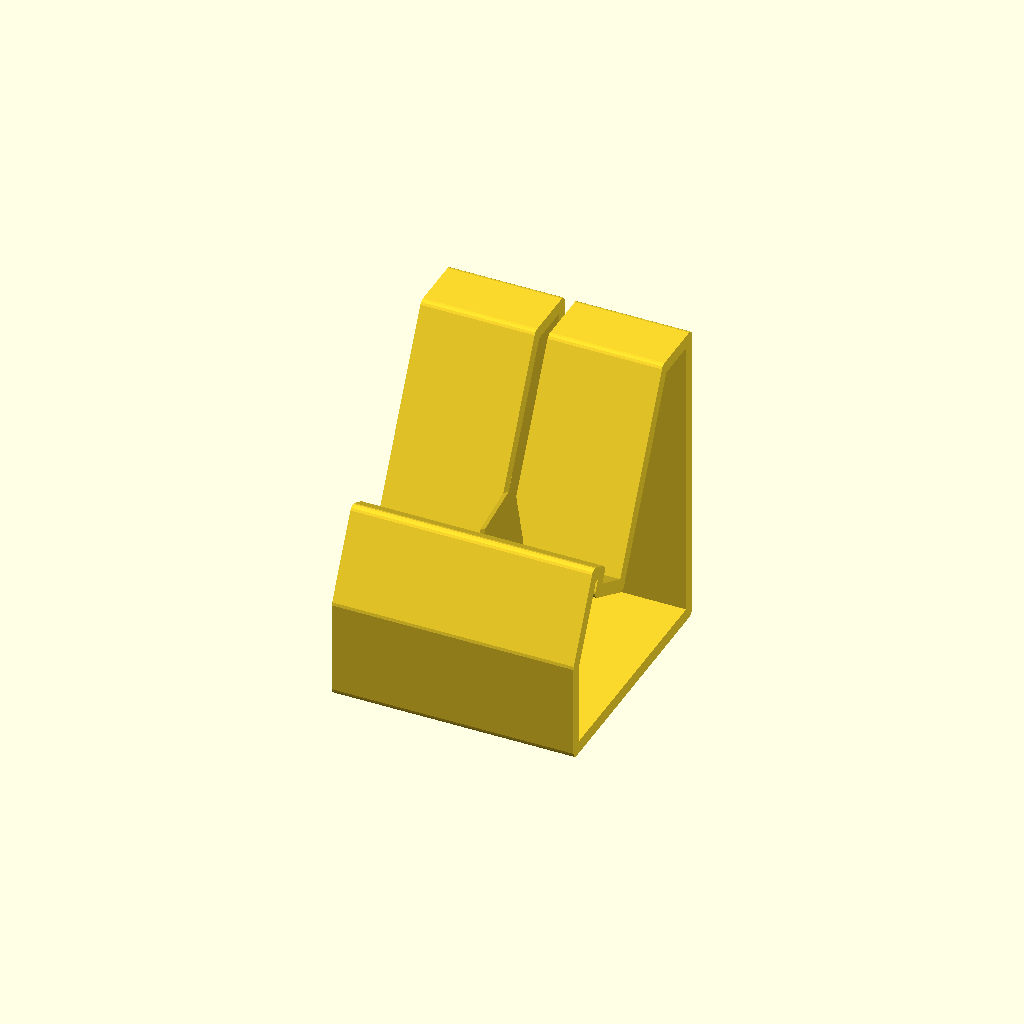
Cell 1: the model at its default parameters.
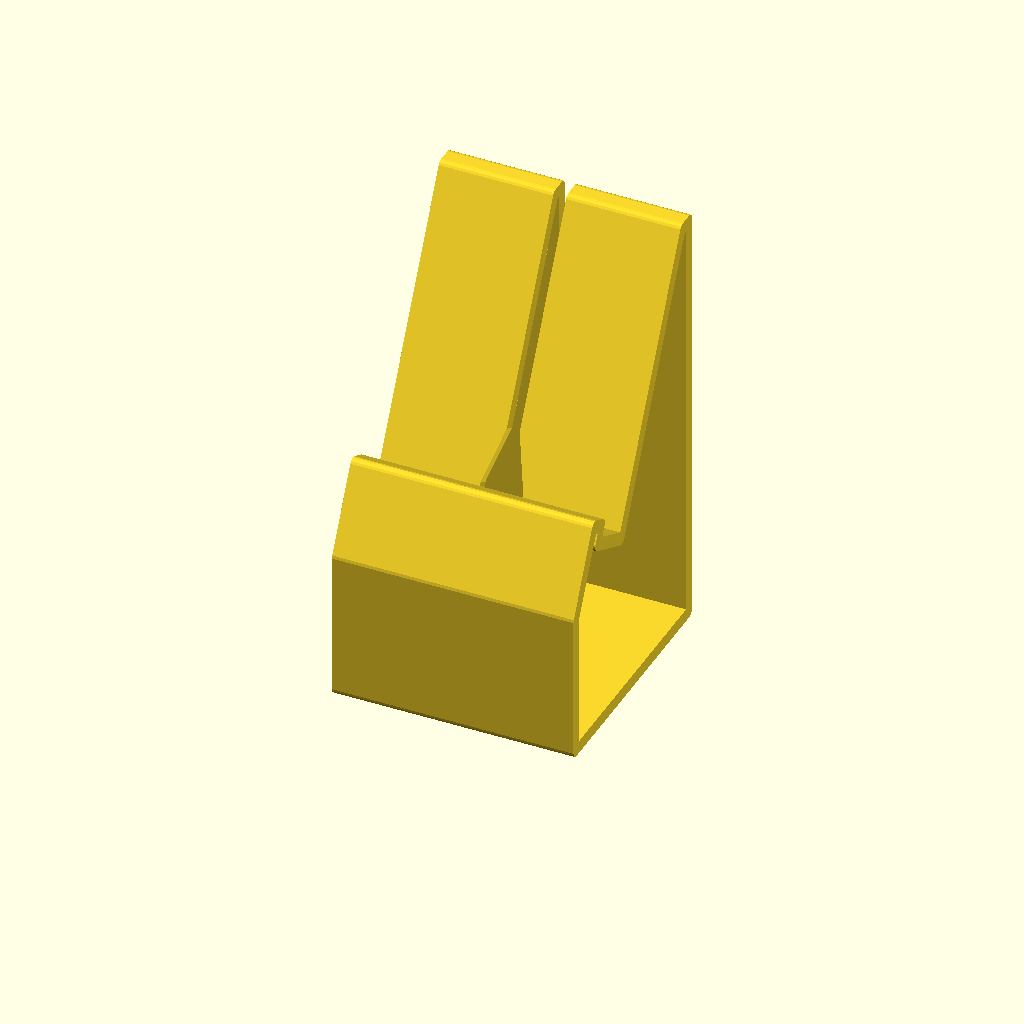
Cell 2 — stand_height set to 5, the other parameters unchanged.
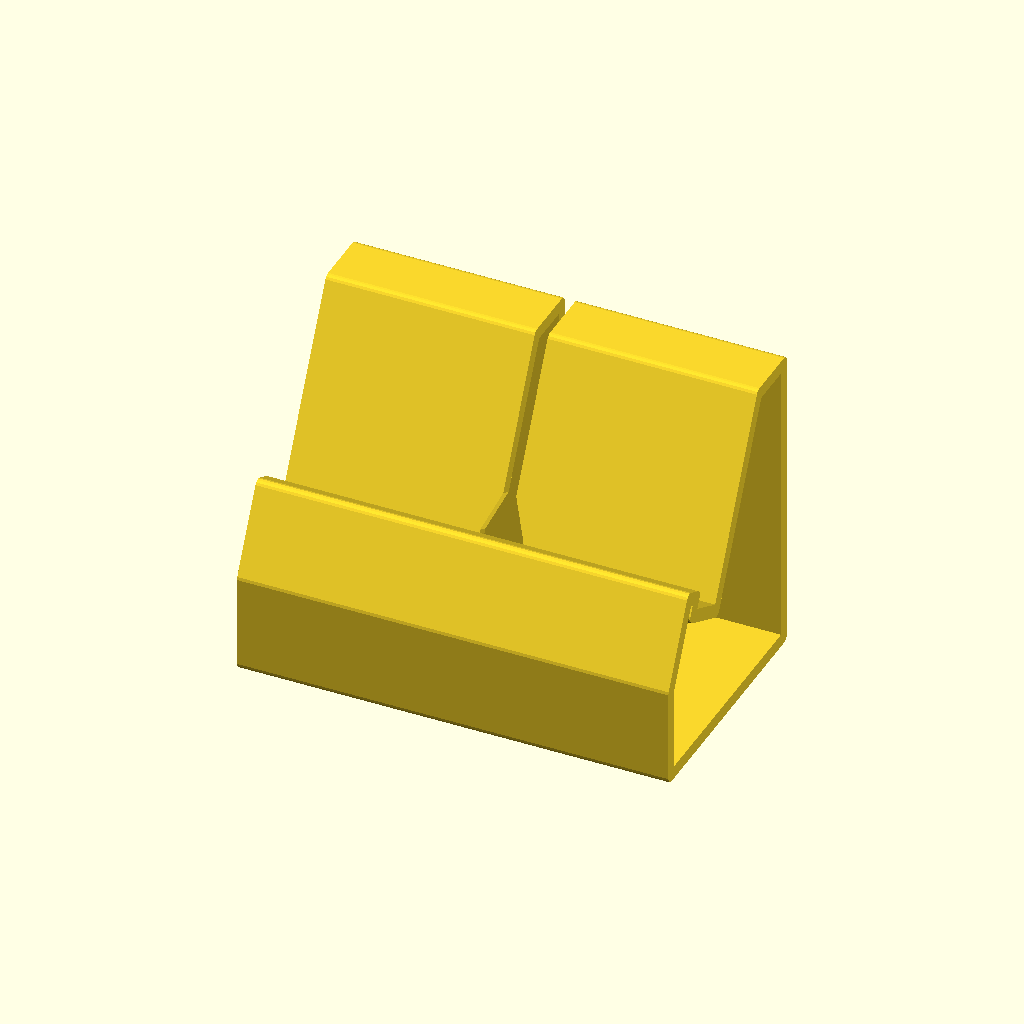
Cell 3: the same model with stand_width = 5.
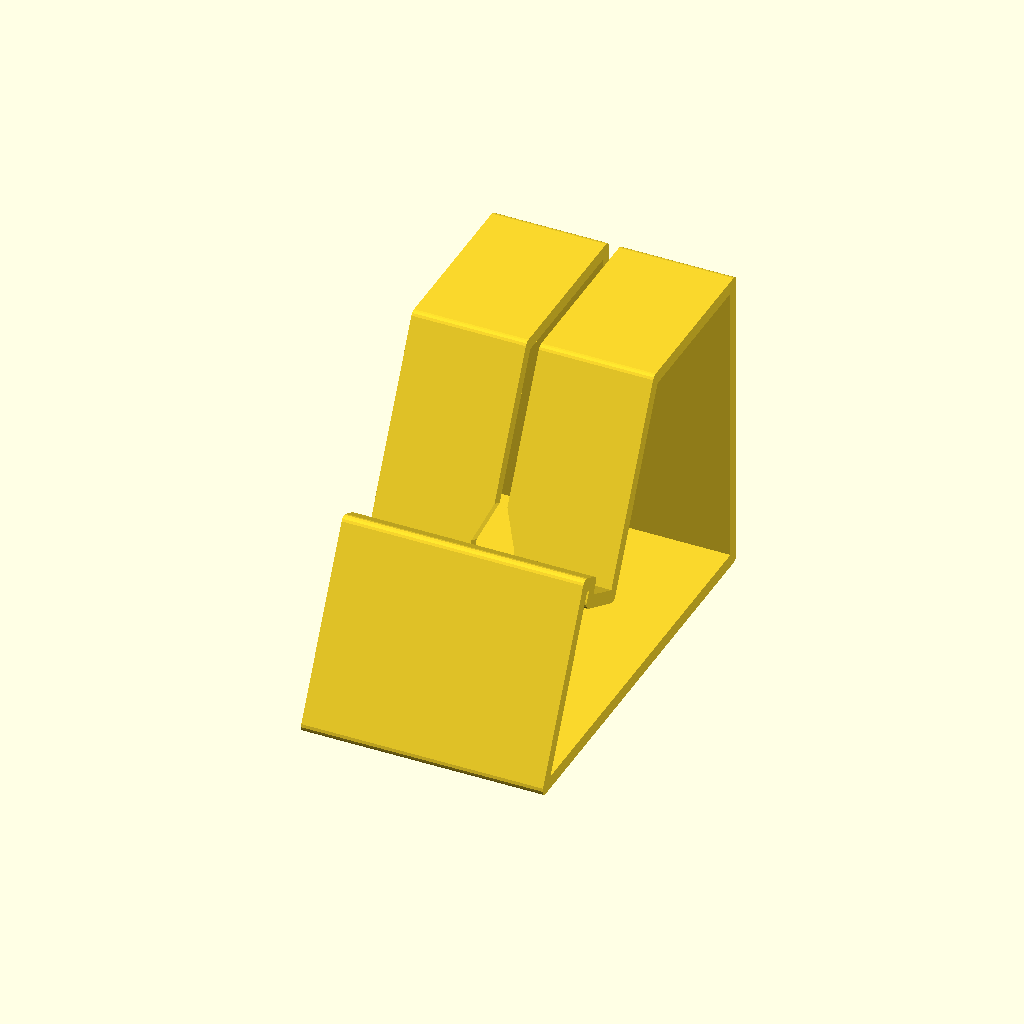
Cell 4: the same model with stand_depth = 5.
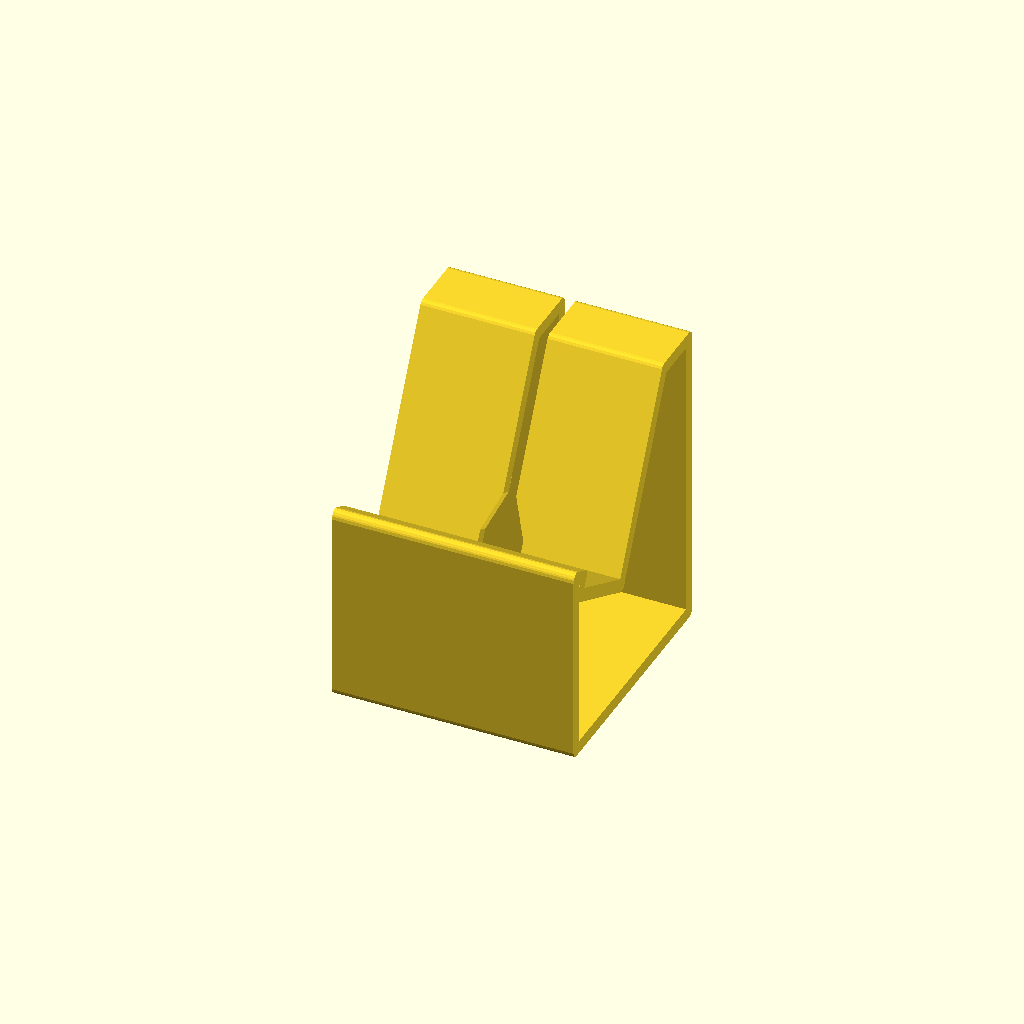
Cell 5: phone_depth = 1 (everything else at default).
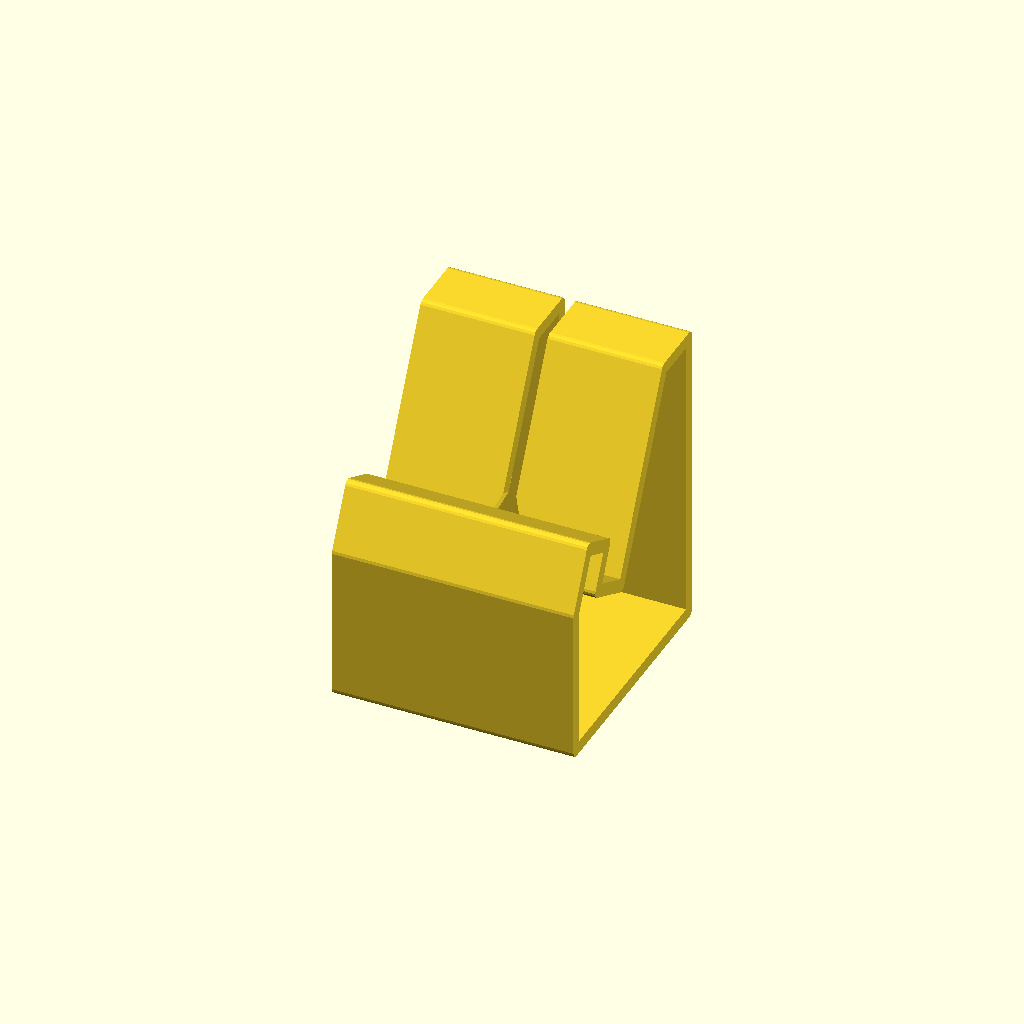
Cell 6: the same model with phone_lip = 0.5.
One fixed orthographic camera (rotation 55°, 0°, 25°; colour scheme Cornfield) for every cell.
The OpenSCAD source (inputs/thingiverse/files/thing-1148116/custom-phone-stand.scad):
// 
// Customizable Phone Stand
// version 1.0   11/21/2015
// by Steve Van Ausdall (DaoZenCiaoYen @ Thingiverse)
//

// preview[view:west, tilt:top diagonal]

/* [Main] */
// in inches
stand_height = 3.5 ; // [2:0.1:5]
// in inches
stand_width = 2.8 ; // [2:0.1:5]
// in inches
stand_depth = 2.8 ; // [2:0.1:5]
// in inches
phone_depth = 0.5 ; // [0.3:0.1:1]
// in inches
phone_lip = 0.2 ; // [0:0.1:0.5]
// in degrees
phone_angle = 27 ; // [10:35]
// in percent of stand depth
phone_adjust_depth_pct = 10 ; // [-20:1:10]
// in percent of stand height
phone_adjust_height_pct = -10 ; // [-20:1:10]
// the hole for the charger connetor in inches
charger_width = 0.5 ; // [0:0.1:1.5]
// the width of the charger cord in inches
cord_width = 0.15 ; // [0:0.05:1.5]
// in percent of possible height
slot_taper_pct = 30 ; // [0:5:100]
// in inches
wall_thickness = 0.15 ; // [0.1:0.05:0.5]

/* [Hidden] */
mm_in = 25.4 ;
thick = mm(wall_thickness) ;
phone_y = (stand_height/2) + (phone_adjust_height_pct*stand_height/100) ;
phone_x = (stand_depth/2) + (phone_adjust_depth_pct*stand_depth/100) ;
slot_taper = (stand_height - phone_y) * slot_taper_pct/100 ;
ff = 0.01 ;
bf = 1 ;
$fn=16 ;

function mm(in) = in * mm_in ;

main();

module main()
{
  render(convexity = 3) 
    rotate_z(2)
    difference()
    {
      stand();
      cord_slot();
      charger_slot();
    }
}

module rotate_z(yn)
{
  if (yn == 0) 
  {
    children(0);
  }
  else if (yn == 1)
  {
    rotate([0,0,180])
      translate([mm(-stand_depth/2),mm(-stand_height/2)-thick/2,mm(stand_width/2)])
      children(0);
  }
  else 
  {
    rotate([0,0,-90])
      translate([mm(-stand_depth/2),0,thick/2])
      rotate([90,0,0])
      children(0) ;
  }
}

module cord_slot()
{
  translate([-thick,thick*1.5+ff,mm(-cord_width/2)])
    linear_extrude(height=mm(cord_width)) 
    offset(thick) 
    cord_slot_shape();
}

module charger_slot()
{
  translate([mm(phone_x)-thick/2,mm(phone_y)-thick,0])
    rotate([0,0,phone_angle])
    rotate([0,90,0])
    linear_extrude(height=mm(phone_depth)+thick+ff)
    polygon(points=[
      [0,mm(slot_taper)+thick*2],
      [mm(charger_width/2),thick*2],[mm(charger_width/2),0],
      [-mm(charger_width/2),0],[-mm(charger_width/2),thick*2]
    ]);
}

module stand()
{
  translate([0,0,mm(-stand_width/2)])
    linear_extrude(height=mm(stand_width)) 
    stand_outline();
}

module stand_outline()
{
  difference()
  {
    offset(r=thick/2) stand_shape();
    offset(r=-thick/2) stand_shape();
  }
}

module cord_slot_shape()
{
  square([mm(phone_x)+thick/2,mm(stand_height)]);
}

module stand_shape()
{
  difference()
  {
    square([mm(stand_depth),mm(stand_height)]);
    translate([mm(phone_x),mm(phone_y)])
      rotate([0,0,phone_angle])
      translate([0,mm(-phone_y-bf)])
      difference()
      {
        square([mm(stand_depth+bf),mm(stand_height+bf*2)]);
        square([mm(phone_depth)+thick,mm(phone_y+bf)]);
        translate([mm(phone_depth)+thick,0])
          square([mm(phone_lip),mm(phone_y+bf+phone_lip)]);
      };
  }
}
Parameter table extracted from the source (name, type, default, range or options):
stand_height: number, default 3.5, range 2 to 5, step 0.1
stand_width: number, default 2.8, range 2 to 5, step 0.1
stand_depth: number, default 2.8, range 2 to 5, step 0.1
phone_depth: number, default 0.5, range 0.3 to 1, step 0.1
phone_lip: number, default 0.2, range 0 to 0.5, step 0.1
phone_angle: number, default 27, range 10 to 35
phone_adjust_depth_pct: number, default 10, range -20 to 10, step 1
phone_adjust_height_pct: number, default -10, range -20 to 10, step 1
charger_width: number, default 0.5, range 0 to 1.5, step 0.1
cord_width: number, default 0.15, range 0 to 1.5, step 0.05
slot_taper_pct: number, default 30, range 0 to 100, step 5
wall_thickness: number, default 0.15, range 0.1 to 0.5, step 0.05
